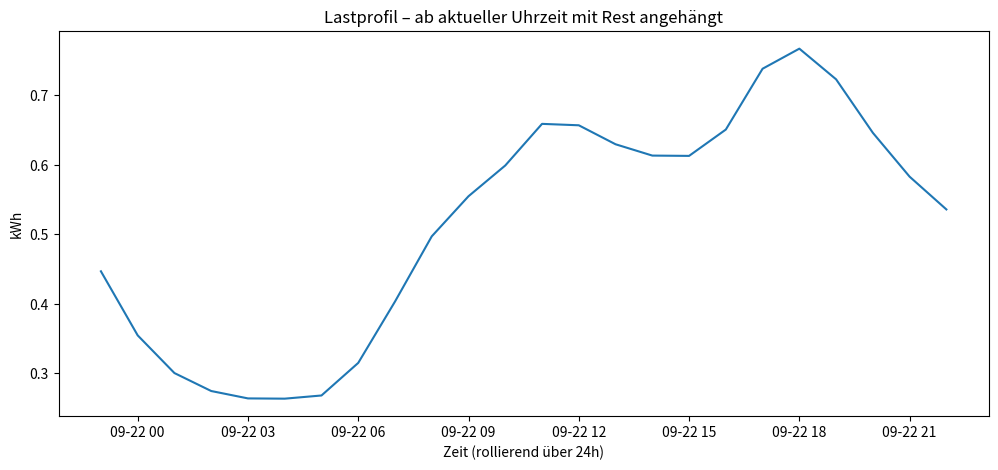

This chart was generated by the following Python code: (Note: this script raises an exception after producing the figure.)
import pandas as pd
import matplotlib.pyplot as plt
from datetime import datetime, timedelta

# =========================
# 1) Rohdaten hier einfügen
# =========================
RAW = """
00:00-01:00	81,607
01:00-02:00	69,134
02:00-03:00	63,194
03:00-04:00	60,748
04:00-05:00	60,665
05:00-06:00	61,715
06:00-07:00	72,497
07:00-08:00	92,793
08:00-09:00	114,371
09:00-10:00	127,643
10:00-11:00	137,816
11:00-12:00	151,586
12:00-13:00	151,118
13:00-14:00	144,839
14:00-15:00	141,093
15:00-16:00	140,990
16:00-17:00	149,706
17:00-18:00	169,830
18:00-19:00	176,471
19:00-20:00	166,325
20:00-21:00	148,626
21:00-22:00	134,112
22:00-23:00	123,278
23:00-00:00	102,804
"""

# =========================
# 2) BDEW-Dynamisierung
# =========================
def bdew_factor(t: int) -> float:
    return (
        -3.92e-10 * t**4
        + 3.20e-7  * t**3
        - 7.02e-5  * t**2
        + 2.10e-3  * t
        + 1.24
    )

def dynamize_profile(series: pd.Series, t: int) -> pd.Series:
    scaled = series / 1_000_000 * 3500
    return scaled * bdew_factor(t)

# =========================
# 3) Parsing Rohdaten
# =========================
rows = []
for line in RAW.strip().splitlines():
    times, v = line.split('\t')
    start, end = times.split('-')
    value = float(v.replace('.', '').replace(',', '.'))
    rows.append((start, end, value))

df = pd.DataFrame(rows, columns=["start", "end", "value"])

# Zeitindex
base_date = datetime.now().date()
df["timestamp"] = pd.to_datetime(df["start"].apply(lambda t: f"{base_date} {t}"))
df = df.set_index("timestamp")

# =========================
# 4) Dynamisierung
# =========================
t = 1
df["final"] = dynamize_profile(df["value"], t)

# =========================
# 5) Ab jetzt + Rest anhängen
# =========================
now = datetime.now()
df_future = df[df.index >= now]
df_past = df[df.index < now].copy()

# Den früheren Teil zeitlich *nach* den zukünftigen Teil verschieben:
df_past.index = df_past.index + timedelta(days=1)

# Kombinieren
df_combined = pd.concat([df_future, df_past])

# =========================
# 6) Plot
# =========================
plt.figure(figsize=(12, 5))
plt.plot(df_combined.index, df_combined["final"], label=f"Start ab {now.strftime('%H:%M')}", linestyle="-")
plt.title("Lastprofil – ab aktueller Uhrzeit mit Rest angehängt")
plt.xlabel("Zeit (rollierend über 24h)")
plt.ylabel("kWh")
ticks = pd.date_range(df_combined.index.min(), df_combined.index.max(), freq="2H")
plt.xticks(ticks, [ts.strftime("%H:%M") for ts in ticks])
plt.legend()
plt.tight_layout()
plt.show()

# =========================
# 7) Summen
# =========================
energy_combined = df_combined["final"].sum()
print(f"Gesamtenergie (24h, neu sortiert ab {now.strftime('%H:%M')}): {energy_combined:,.3f} kWh")
